The GitHub repository arorahardeep/transferLearnCars contains a labelled image folder "dataset" with 5 categories: BMW, bugati, Ferrari, lambo, Pagani. Examples follow, each with its label.

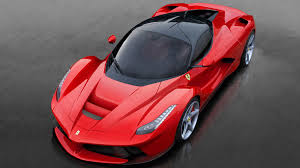
Label: Ferrari

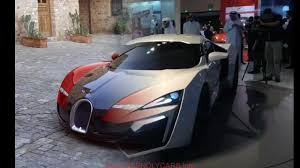
Label: bugati

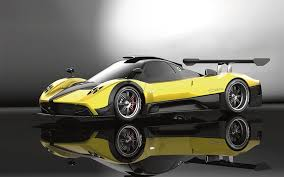
Label: Pagani

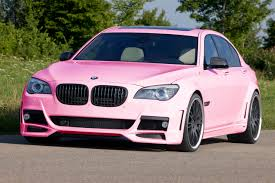
Label: BMW

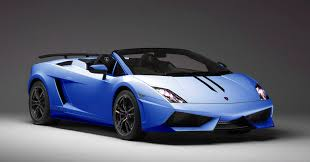
Label: lambo

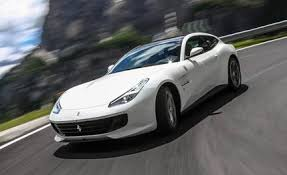
Label: Ferrari
